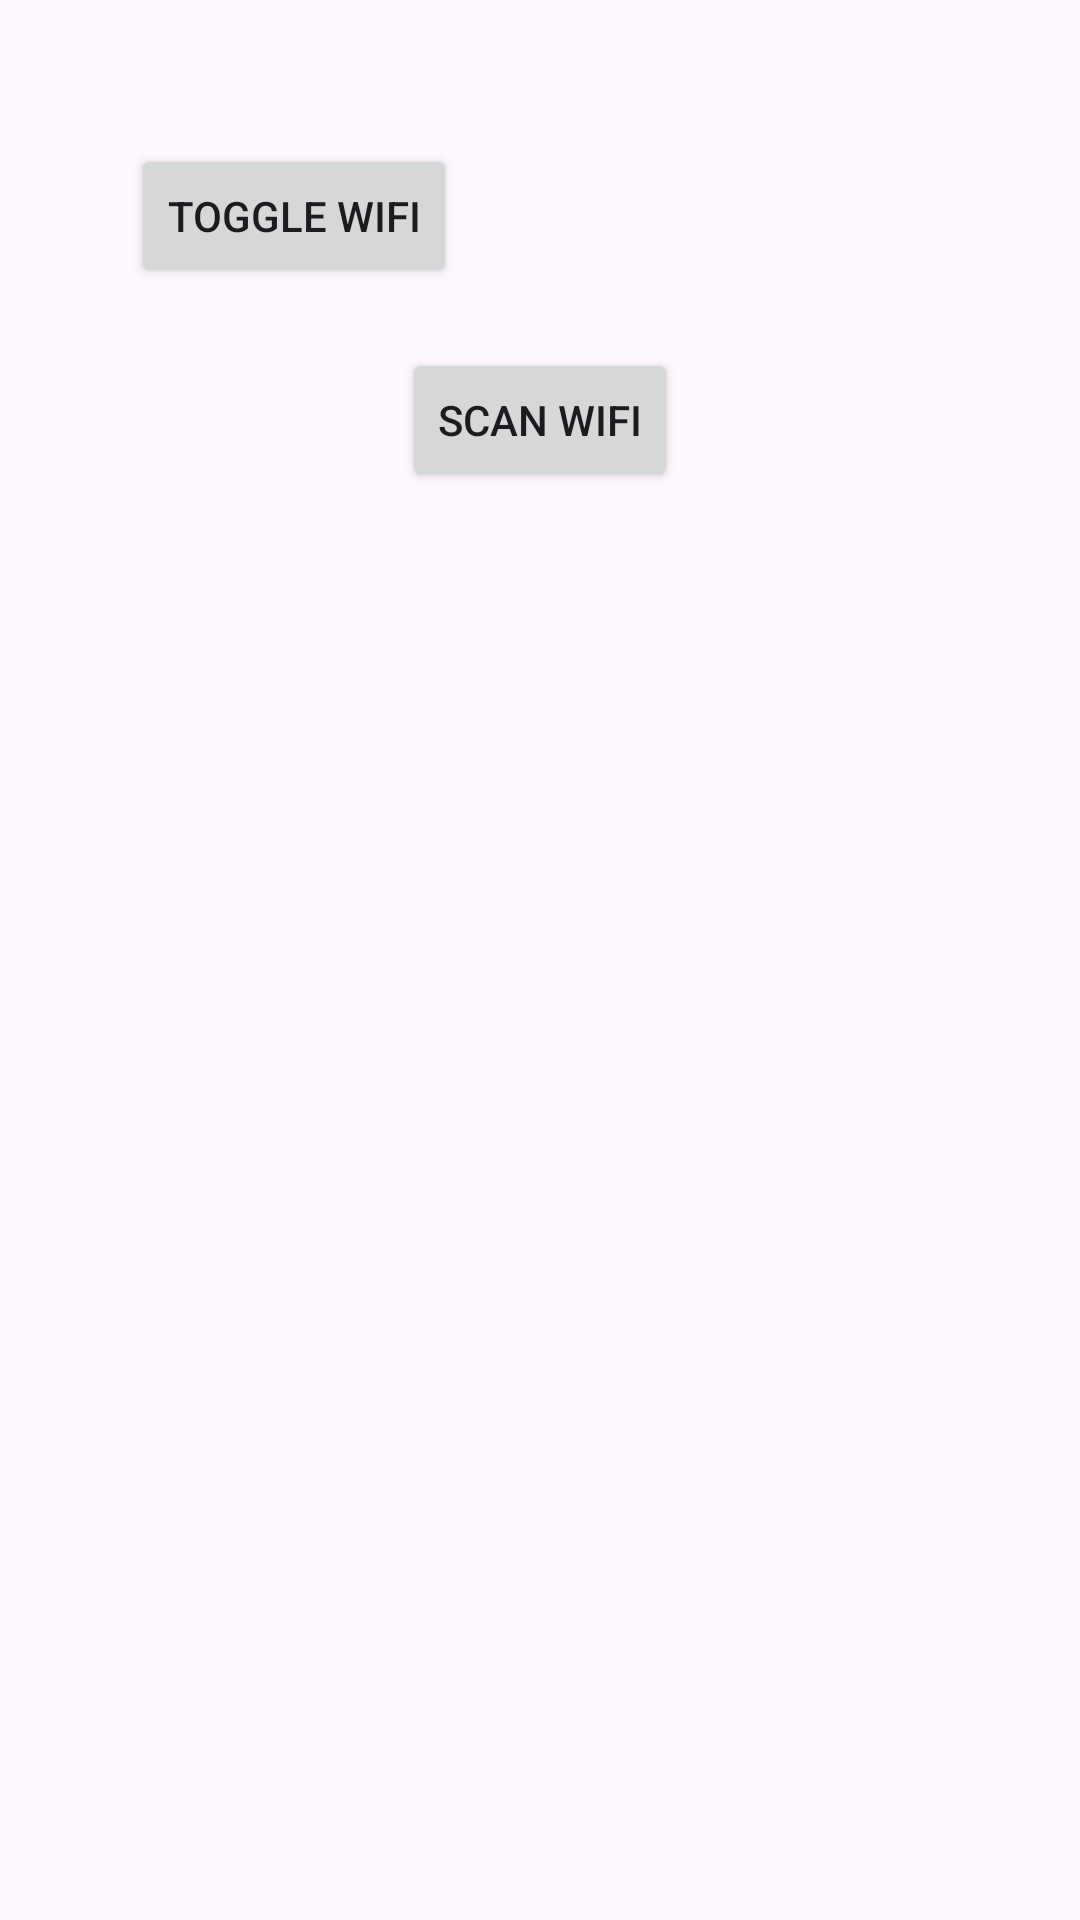

Android layout source for this screen:
<!-- AndroidManifest.xml: application theme Theme.AndroidCSE227 -->
<!-- res/layout/activity_wifi.xml -->
<?xml version="1.0" encoding="utf-8"?>
<androidx.constraintlayout.widget.ConstraintLayout xmlns:android="http://schemas.android.com/apk/res/android"
    xmlns:app="http://schemas.android.com/apk/res-auto"
    xmlns:tools="http://schemas.android.com/tools"
    android:id="@+id/main"
    android:layout_width="match_parent"
    android:layout_height="match_parent"
    >

    <Button
        android:id="@+id/button13"
        android:layout_width="wrap_content"
        android:layout_height="wrap_content"
        android:layout_marginTop="48dp"
        android:layout_marginEnd="164dp"
        android:text="Toggle Wifi"
        app:layout_constraintEnd_toEndOf="parent"
        app:layout_constraintStart_toStartOf="parent"
        app:layout_constraintTop_toTopOf="parent"
        tools:context = ".Unit5.WifiActivity"
        />

    <Button
        android:id="@+id/button14"
        android:layout_width="wrap_content"
        android:layout_height="wrap_content"
        android:layout_marginTop="20dp"
        android:text="Scan Wifi"
        app:layout_constraintEnd_toEndOf="parent"
        app:layout_constraintStart_toStartOf="parent"
        app:layout_constraintTop_toBottomOf="@+id/button13" />

    <ListView
        android:id="@+id/listView2"
        android:layout_width="329dp"
        android:layout_height="478dp"
        android:layout_marginTop="28dp"
        android:layout_marginEnd="40dp"
        app:layout_constraintEnd_toEndOf="parent"
        app:layout_constraintTop_toBottomOf="@+id/button14" />
</androidx.constraintlayout.widget.ConstraintLayout>
<!-- resources referenced by this layout -->
<resources>
  <style name="Theme.AndroidCSE227" parent="Base.Theme.AndroidCSE227" />
  <style name="Base.Theme.AndroidCSE227" parent="Theme.Material3.DayNight.NoActionBar">
          
          
      </style>
</resources>
